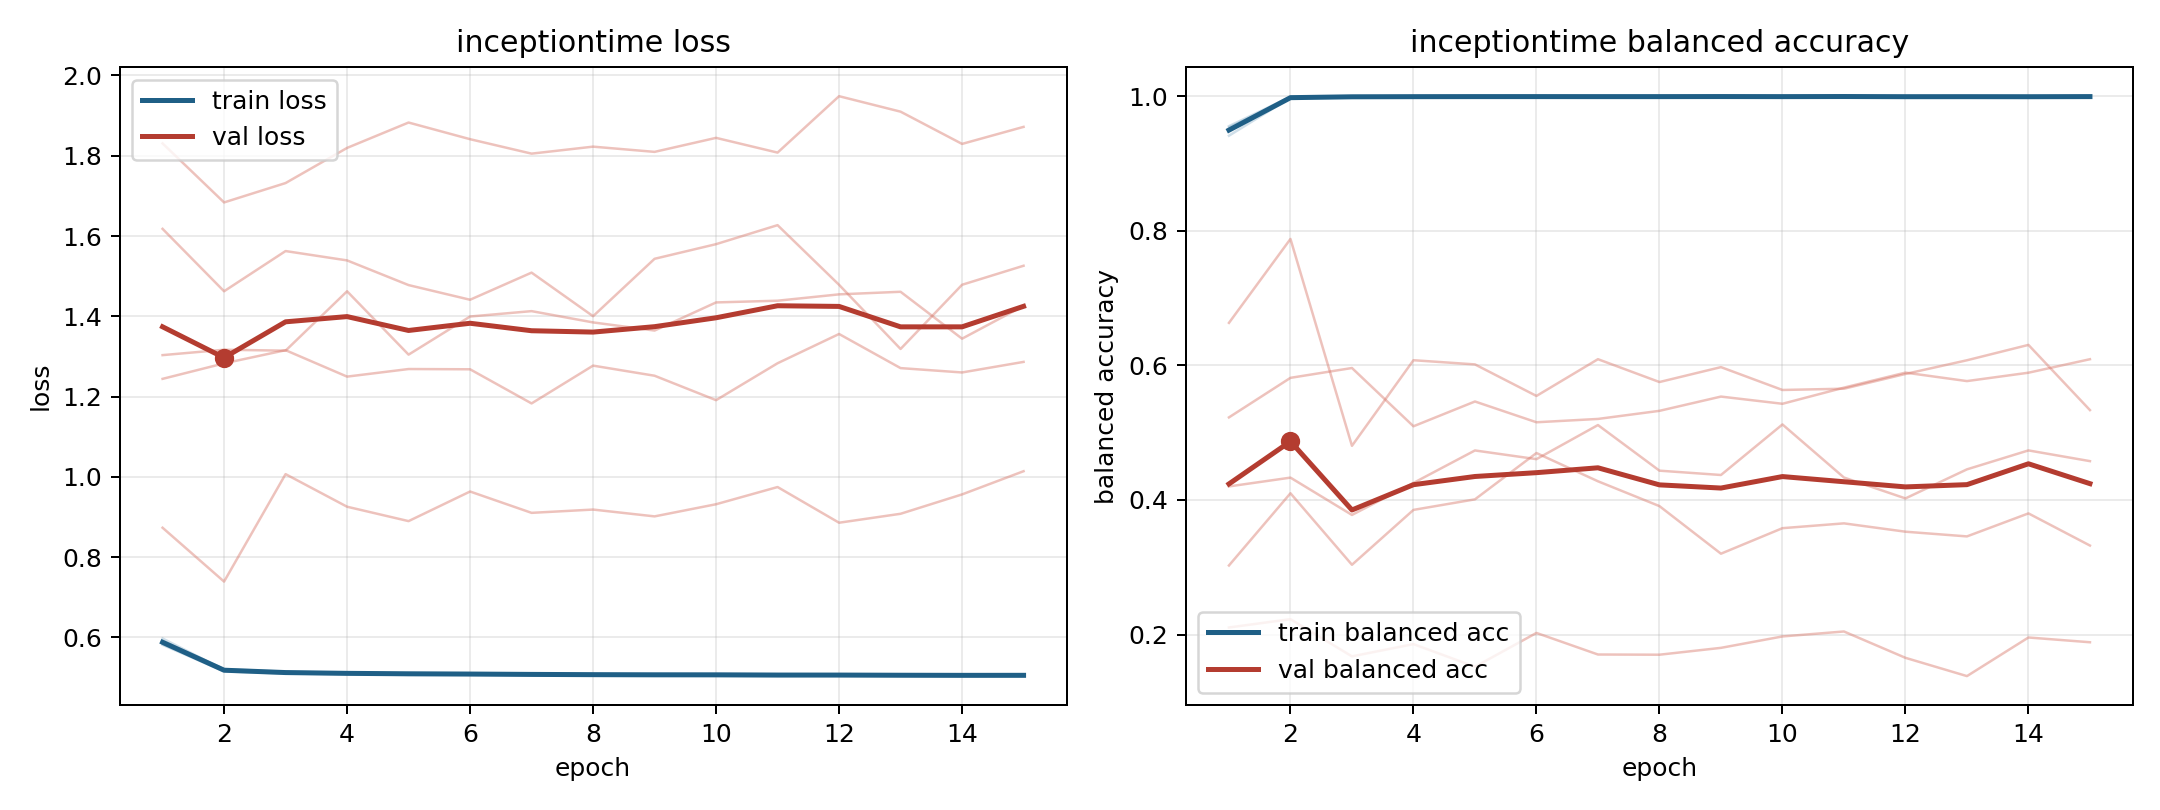

The table this chart was drawn from, first rows:
model, fold, epoch, train_loss, train_balanced_accuracy, val_loss, val_balanced_accuracy
inceptiontime, 1, 1, 0.5855, 0.949, 1.618, 0.3026
inceptiontime, 1, 2, 0.5173, 0.9978, 1.462, 0.4099
inceptiontime, 1, 3, 0.5117, 0.9988, 1.563, 0.3036
inceptiontime, 1, 4, 0.5099, 0.9991, 1.539, 0.3852
inceptiontime, 1, 5, 0.5093, 0.9991, 1.478, 0.4009
inceptiontime, 1, 6, 0.5084, 0.9995, 1.441, 0.4697
inceptiontime, 1, 7, 0.5085, 0.9993, 1.509, 0.4277
inceptiontime, 1, 8, 0.5079, 0.9989, 1.4, 0.3908
inceptiontime, 1, 9, 0.5063, 0.9995, 1.543, 0.3201
inceptiontime, 1, 10, 0.5065, 0.9995, 1.58, 0.358
inceptiontime, 1, 11, 0.5056, 0.9997, 1.627, 0.3652
inceptiontime, 1, 12, 0.5053, 0.9993, 1.478, 0.3528
inceptiontime, 1, 13, 0.5053, 0.9991, 1.319, 0.3458
inceptiontime, 1, 14, 0.5051, 0.9995, 1.478, 0.38
inceptiontime, 1, 15, 0.5072, 0.9989, 1.526, 0.3322
inceptiontime, 2, 1, 0.5813, 0.9554, 1.303, 0.5226
inceptiontime, 2, 2, 0.5153, 0.9989, 1.317, 0.5814
inceptiontime, 2, 3, 0.5099, 0.9995, 1.314, 0.596
inceptiontime, 2, 4, 0.508, 0.9994, 1.462, 0.5094
inceptiontime, 2, 5, 0.5064, 0.9997, 1.304, 0.5463
inceptiontime, 2, 6, 0.5066, 0.9993, 1.399, 0.5154
inceptiontime, 2, 7, 0.5054, 0.9995, 1.413, 0.5203
inceptiontime, 2, 8, 0.5057, 0.9993, 1.385, 0.5324
inceptiontime, 2, 9, 0.505, 0.9993, 1.364, 0.5536
inceptiontime, 2, 10, 0.5042, 0.9995, 1.435, 0.5429
inceptiontime, 2, 11, 0.5037, 0.9995, 1.439, 0.5669
inceptiontime, 2, 12, 0.5048, 0.9992, 1.455, 0.5892
inceptiontime, 2, 13, 0.5048, 0.9989, 1.461, 0.5766
inceptiontime, 2, 14, 0.5049, 0.9981, 1.344, 0.589
inceptiontime, 2, 15, 0.5034, 0.9996, 1.426, 0.6091
inceptiontime, 3, 1, 0.5972, 0.9412, 1.244, 0.4201
inceptiontime, 3, 2, 0.5194, 0.9976, 1.283, 0.4331
inceptiontime, 3, 3, 0.5137, 0.9995, 1.316, 0.3777
inceptiontime, 3, 4, 0.5126, 0.9992, 1.25, 0.4252
inceptiontime, 3, 5, 0.5101, 0.9997, 1.269, 0.4735
inceptiontime, 3, 6, 0.5105, 0.9995, 1.268, 0.4606
inceptiontime, 3, 7, 0.5104, 0.9987, 1.183, 0.5113
inceptiontime, 3, 8, 0.5084, 0.9994, 1.277, 0.4435
inceptiontime, 3, 9, 0.5088, 0.9993, 1.252, 0.437
inceptiontime, 3, 10, 0.5089, 0.999, 1.191, 0.5122
inceptiontime, 3, 11, 0.508, 0.9992, 1.283, 0.4333
inceptiontime, 3, 12, 0.5073, 0.9997, 1.356, 0.4022
inceptiontime, 3, 13, 0.5069, 0.9994, 1.271, 0.4454
inceptiontime, 3, 14, 0.5067, 0.9995, 1.26, 0.4736
inceptiontime, 3, 15, 0.5062, 0.9993, 1.286, 0.4576
inceptiontime, 4, 1, 0.5916, 0.9482, 0.8731, 0.6631
inceptiontime, 4, 2, 0.5208, 0.997, 0.7389, 0.7877
inceptiontime, 4, 3, 0.5144, 0.9984, 1.007, 0.4804
inceptiontime, 4, 4, 0.5111, 0.9991, 0.9255, 0.6076
inceptiontime, 4, 5, 0.5101, 0.9992, 0.8896, 0.6014
inceptiontime, 4, 6, 0.5083, 0.9993, 0.9634, 0.5545
inceptiontime, 4, 7, 0.508, 0.9989, 0.9102, 0.6091
inceptiontime, 4, 8, 0.5075, 0.9989, 0.9184, 0.5752
inceptiontime, 4, 9, 0.5077, 0.9989, 0.9014, 0.5973
inceptiontime, 4, 10, 0.5077, 0.9988, 0.9317, 0.5634
inceptiontime, 4, 11, 0.5062, 0.9995, 0.9745, 0.5653
inceptiontime, 4, 12, 0.507, 0.9986, 0.8856, 0.5872
inceptiontime, 4, 13, 0.5056, 0.9993, 0.9079, 0.6075
inceptiontime, 4, 14, 0.5045, 0.9994, 0.9561, 0.6303
inceptiontime, 4, 15, 0.5057, 0.9989, 1.014, 0.5335
... 15 more rows
